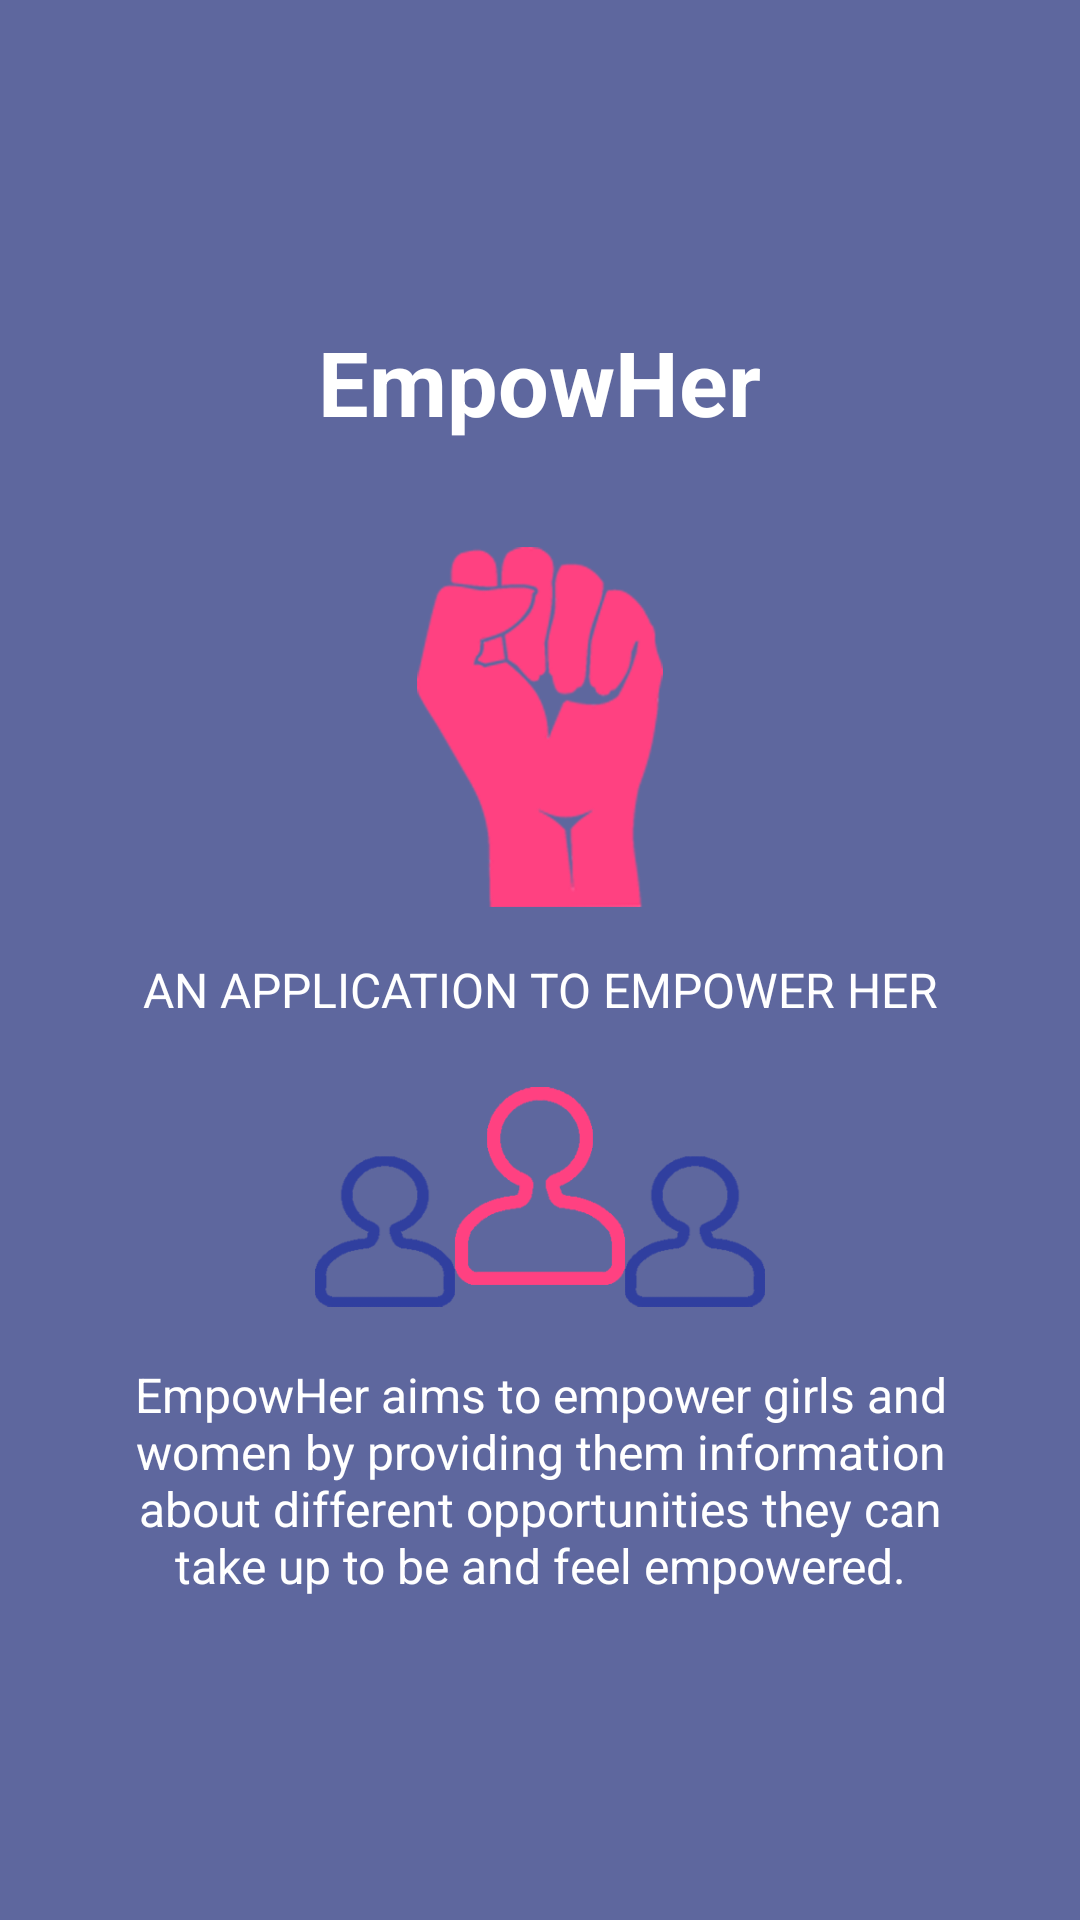

Android layout source for this screen:
<!-- AndroidManifest.xml: application theme Theme.AppCompat.Light.NoActionBar -->
<!-- res/layout/empowher_welcome_1.xml -->
<?xml version="1.0" encoding="utf-8"?>
<RelativeLayout xmlns:android="http://schemas.android.com/apk/res/android"
android:layout_width="match_parent"
android:layout_height="match_parent"
android:background="@color/bg_screen1">

    <LinearLayout
        android:layout_width="wrap_content"
        android:layout_height="match_parent"
        android:layout_centerInParent="true"
        android:gravity="center_vertical|center_horizontal|center"
        android:orientation="vertical">

        <TextView
            android:layout_width="wrap_content"
            android:layout_height="wrap_content"
            android:text="@string/app_name"
            android:layout_marginBottom="35dp"
            android:textColor="@android:color/white"
            android:textSize="@dimen/slide_title"
            android:textStyle="bold" />

        <ImageView
            android:layout_width="@dimen/img_width_height"
            android:layout_height="@dimen/img_width_height"
            android:src="@drawable/ic_hand"
            android:layout_marginBottom="20px"/>


        <TextView
            android:layout_width="wrap_content"
            android:layout_height="wrap_content"
            android:layout_marginTop="10dp"
            android:paddingLeft="30sp"
            android:paddingRight="30sp"
            android:textAllCaps="true"
            android:layout_marginBottom="25px"
            android:text="@string/slide_1_desc"
            android:textAlignment="center"
            android:textColor="@android:color/white"
            android:textSize="@dimen/slide_desc" />

        <ImageView android:src="@drawable/ic_people"
            android:layout_width="150dp"
            android:layout_height="100dp"
            android:layout_marginBottom="5dp"
            android:layout_gravity="center_horizontal" />
        <TextView
            android:layout_width="wrap_content"
            android:layout_height="wrap_content"
            android:paddingLeft="30sp"
            android:paddingRight="30sp"
            android:text="@string/slide_1_text"
            android:textAlignment="center"
            android:textColor="@android:color/white"
            android:textSize="@dimen/slide_desc" />

    </LinearLayout>
</RelativeLayout>
<!-- resources referenced by this layout -->
<resources>
  <color name="bg_screen1">#5e679e</color>
  <dimen name="img_width_height">120sp</dimen>
  <dimen name="slide_desc">16sp</dimen>
  <dimen name="slide_title">30sp</dimen>
  <!-- drawable ic_hand: png bitmap (drawable-hdpi, 16856 bytes) -->
  <!-- drawable ic_people: png bitmap (drawable-hdpi, 12152 bytes) -->
  <string name="app_name">EmpowHer</string>
  <string name="slide_1_desc">An Application to Empower Her</string>
  <string name="slide_1_text">EmpowHer aims to empower girls and women by providing them information about different opportunities they can take up to be and feel empowered.</string>
</resources>
